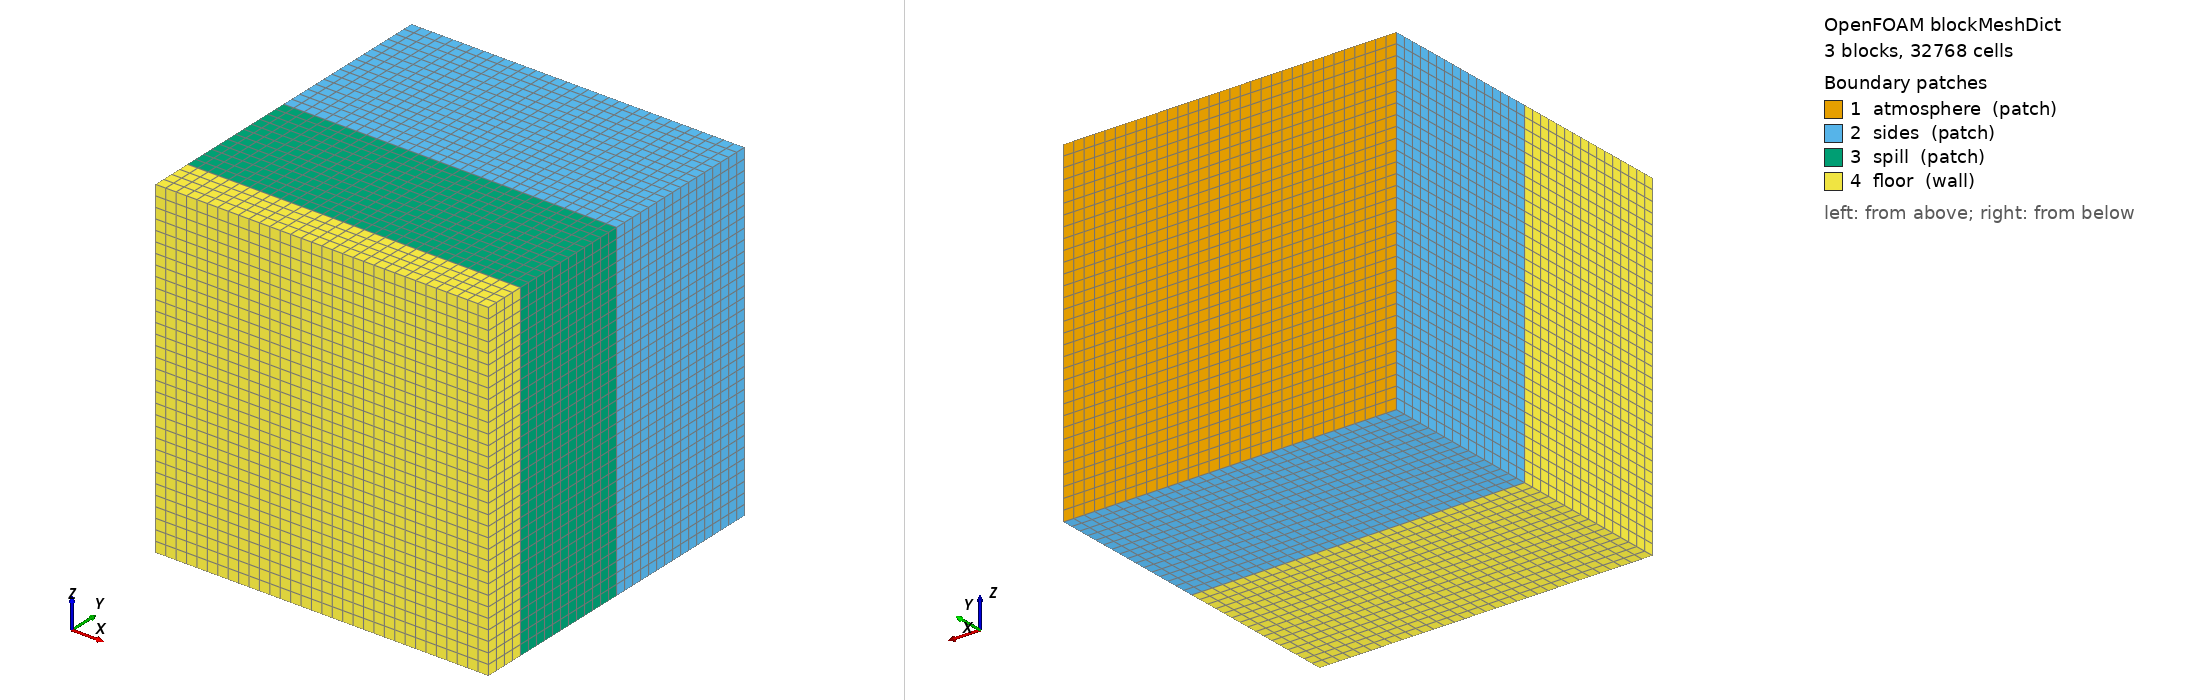

OpenFOAM case: the mesh blockMesh builds from blockMeshDict, 3 block(s), 32768 cells. Boundary patches (legend numbers): 1 atmosphere (patch), 2 sides (patch), 3 spill (patch), 4 floor (wall). Left view from above one corner, right view from below the opposite corner. Boundary conditions: 4 field file(s) under 0/; 4 of 4 drawn patches have an entry in a shipped field file.

=== constant/polyMesh/blockMeshDict ===
/*--------------------------------*- C++ -*----------------------------------*\
| =========                 |                                                 |
| \\      /  F ield         | OpenFOAM: The Open Source CFD Toolbox           |
|  \\    /   O peration     | Version:  dev                                   |
|   \\  /    A nd           | Web:      http://www.OpenFOAM.org               |
|    \\/     M anipulation  |                                                 |
\*---------------------------------------------------------------------------*/
FoamFile
{
    version     2.0;
    format      ascii;
    class       dictionary;
    object      blockMeshDict;
}
// * * * * * * * * * * * * * * * * * * * * * * * * * * * * * * * * * * * * * //

convertToMeters 0.1;

vertices
(
    (-1 -1 -1)
    (1 -1 -1)
    (1 1 -1)
    (-1 1 -1)
    (-1 -1 1)
    (1 -1 1)
    (1 1 1)
    (-1 1 1)
    (-1 -0.75 -1)
    (1 -0.75 -1)
    (-1 -0.75 1)
    (1 -0.75 1)
    (-1 0 -1)
    (1 0 -1)
    (-1 0 1)
    (1 0 1)
);

blocks
(
    hex (12 13 2 3 14 15 6 7) (32 16 32) simpleGrading (1 1 1)
    hex (8 9 13 12 10 11 15 14) (32 12 32) simpleGrading (1 1 1)
    hex (0 1 9 8 4 5 11 10) (32 4 32) simpleGrading (1 1 1)    
);

edges
(
);

patches
(
    patch atmosphere
    (
        (3 7 6 2)
    )
    patch sides
    (
        (12 14 7 3)
        (2 6 15 13)
        (12 3 2 13)
        (14 15 6 7)
    )
    patch spill
    (
        (10 11 15 14)
        (11 9 13 15)
    )
    wall floor
    (
        (1 5 4 0)
        (0 4 10 8)
        (0 8 9 1)
        (1 5 11 9)
        (4 10 11 5)
        (10 8 12 14)
        (8 9 13 12)
    )
);

mergePatchPairs
(
);

// ************************************************************************* //


=== system/controlDict ===
/*--------------------------------*- C++ -*----------------------------------*\
| =========                 |                                                 |
| \\      /  F ield         | OpenFOAM: The Open Source CFD Toolbox           |
|  \\    /   O peration     | Version:  dev                                   |
|   \\  /    A nd           | Web:      http://www.OpenFOAM.org               |
|    \\/     M anipulation  |                                                 |
\*---------------------------------------------------------------------------*/
FoamFile
{
    version     2.0;
    format      ascii;
    class       dictionary;
    object      controlDict;
}
// * * * * * * * * * * * * * * * * * * * * * * * * * * * * * * * * * * * * * //

application interFoam;

startFrom       latestTime;

startTime       0;

stopAt          endTime;

endTime         2;

deltaT          0.00025;

writeControl    adjustableRunTime;  //timeStep; //adjustableRunTime;

writeInterval   0.002;   //10;  //0.02;

purgeWrite      0;

writeFormat     ascii;

writePrecision  7;

writeCompression compressed;

timeFormat      general;

timePrecision   6;

runTimeModifiable yes;

adjustTimeStep  yes;

maxCo           0.1;

maxDeltaT       0.00025;

libs ( "libOpenFOAM.so" "libgroovyBC.so" ) ;

// ************************************************************************* //


=== 0/U ===
/*--------------------------------*- C++ -*----------------------------------*\
| =========                 |                                                 |
| \\      /  F ield         | OpenFOAM: The Open Source CFD Toolbox           |
|  \\    /   O peration     | Version:  dev                                   |
|   \\  /    A nd           | Web:      http://www.OpenFOAM.org               |
|    \\/     M anipulation  |                                                 |
\*---------------------------------------------------------------------------*/
FoamFile
{
    version     2.0;
    format      ascii;
    class       volVectorField;
    object      U;
}
// * * * * * * * * * * * * * * * * * * * * * * * * * * * * * * * * * * * * * //

dimensions      [0 1 -1 0 0 0 0];

internalField   uniform (0 0 0);

boundaryField
{
    floor
    {
        type            fixedValue;
        value           uniform (0 0 0);
    }
    atmosphere
    {
        type            groovyBC;
        valueExpression "-(alpha1+internalField(alpha1))*0.5*normal()";
        value           uniform (0 0 0);
    }
    spill
    {
//         type groovyBC;
//         valueExpression "vector(0,0,0)";
//         gradientExpression "vector(0,0,0)";
//         fractionExpression "(phi>0) ? ((alpha1>1e-3) ? 0 : 0.5) : 1";
         type            pressureInletOutletVelocity;
         phi             phi;
         value           uniform (0 0 0);
    }
    sides
    {
//         type groovyBC;
//         valueExpression "vector(0,0,0)";
//         gradientExpression "vector(0,0,0)";
//         fractionExpression "(phi>0) ? ((alpha1>1e-3) ? 0 : 0.5) : 1";
         type            pressureInletOutletVelocity;
         phi             phi;
         value           uniform (0 0 0);
    }
}

// ************************************************************************* //


=== 0/alpha1 ===
/*--------------------------------*- C++ -*----------------------------------*\
| =========                 |                                                 |
| \\      /  F ield         | OpenFOAM: The Open Source CFD Toolbox           |
|  \\    /   O peration     | Version:  dev                                   |
|   \\  /    A nd           | Web:      http://www.OpenFOAM.org               |
|    \\/     M anipulation  |                                                 |
\*---------------------------------------------------------------------------*/
FoamFile
{
    version     2.0;
    format      ascii;
    class       volScalarField;
    object      alpha;
}
// * * * * * * * * * * * * * * * * * * * * * * * * * * * * * * * * * * * * * //

dimensions      [0 0 0 0 0 0 0];

internalField   uniform 0;

boundaryField
{
    floor        
    {
        type            zeroGradient;
    }

    sides       
    {
        type            inletOutlet;
        inletValue      uniform 0;
        value           uniform 0;
    }

    spill       
    {
        type            inletOutlet;
        inletValue      uniform 0;
        value           uniform 0;
    }

    atmosphere      
    {
        type            groovyBC;
        variables "r1=0.25*(max(pts().x)-min(pts().x));r2=r1*0.2*(1-0.5*cos(54*time()));";
        valueExpression "(sqrt(pow(pos().x-r1*sin(10*time()),2)+pow(pos().z-r1*cos(15*time()),2))<r2) ? 1 : 0";
        value           uniform 0;
    }
}

// ************************************************************************* //


=== 0/alpha1.orig ===
/*--------------------------------*- C++ -*----------------------------------*\
| =========                 |                                                 |
| \\      /  F ield         | OpenFOAM: The Open Source CFD Toolbox           |
|  \\    /   O peration     | Version:  dev                                   |
|   \\  /    A nd           | Web:      http://www.OpenFOAM.org               |
|    \\/     M anipulation  |                                                 |
\*---------------------------------------------------------------------------*/
FoamFile
{
    version     2.0;
    format      ascii;
    class       volScalarField;
    object      alpha;
}
// * * * * * * * * * * * * * * * * * * * * * * * * * * * * * * * * * * * * * //

dimensions      [0 0 0 0 0 0 0];

internalField   uniform 0;

boundaryField
{
    floor        
    {
        type            zeroGradient;
    }

    sides       
    {
        type            zeroGradient;
        //        type            inletOutlet;
        inletValue      uniform 0;
        value           uniform 0;
    }

    spill       
    {
        //        type            zeroGradient;

        type            inletOutlet;
        inletValue      uniform 0;
        value           uniform 0;
    }

    atmosphere      
    {
        type            groovyBC;
        globalScopes ( inletPos inletPosInit );        
//         variables "r1=0.25*(max(pts().x)-min(pts().x));r2=r1*0.2*(1-0.5*cos(54*time()));";
//         valueExpression "(sqrt(pow(pos().x-r1*sin(10*time()),2)+pow(pos().z-r1*cos(15*time()),2))<r2) ? 1 : 0";
        valueExpression "mag(pos()-inletCenter)<inletRadius ? 1 : 0";
        value           uniform 0;
    }
}

// ************************************************************************* //


=== 0/p_rgh ===
/*--------------------------------*- C++ -*----------------------------------*\
| =========                 |                                                 |
| \\      /  F ield         | OpenFOAM: The Open Source CFD Toolbox           |
|  \\    /   O peration     | Version:  1.6                                   |
|   \\  /    A nd           | Web:      http://www.OpenFOAM.org               |
|    \\/     M anipulation  |                                                 |
\*---------------------------------------------------------------------------*/
FoamFile
{
    version     2.0;
    format      ascii;
    class       volScalarField;
    object      p;
}
// * * * * * * * * * * * * * * * * * * * * * * * * * * * * * * * * * * * * * //

dimensions      [1 -1 -2 0 0 0 0];

internalField   uniform 0;

boundaryField
{
    floor
    {
        type            buoyantPressure;
        value           uniform 0;
    }

    sides       
    {
        //        type            totalPressure;
        type            buoyantPressure;
        value           uniform 0;
//         type            inletOutlet;
//         inletValue      uniform 0;
//         value           uniform 0;
        //        type            totalPressure;
        p0              uniform 0;
        U               U;
        phi             phi;
//         rho             none;
//         psi             none;
        gamma           1;
    }

    spill       
    {
        //        type            buoyantPressure;
        value           uniform 0;
//         type            inletOutlet;
//         inletValue      uniform 0;
//         value           uniform 0;
        type            totalPressure;
        p0              uniform 0;
        U               U;
        phi             phi;
//         rho             none;
//         psi             none;
        gamma           1;
    }

    atmosphere
    {
        type            buoyantPressure;
        //        type            totalPressure;
        p0              uniform 0;
        U               U;
        phi             phi;
        rho             rho;
        psi             none;
        gamma           1;
        value           uniform 0;
        // type groovyBC;
         valueExpression "0";
         gradientExpression "0";
         fractionExpression "(gamma>0.01) ? 1 : 0";
    }
}

// ************************************************************************* //
